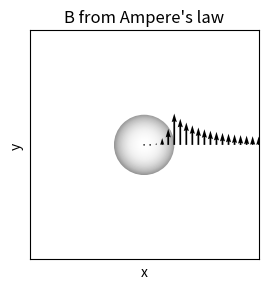
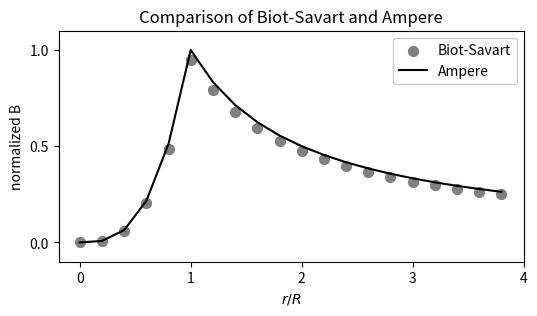

Reproduce these figures in Python, in order.
# Comparación entre las leyes de Biot-Savart y Ampère para una densidad de corriente J ∝ r²
# Se calcula el campo magnético a lo largo del eje x (y = 0) y se compara el resultado analítico de la ley de Ampère
# con la simulación numérica por la ley de Biot-Savart obtenida previamente.

import numpy as np
import matplotlib.pyplot as plt

# Constantes físicas y parámetros
mu0 = 4 * np.pi * 1e-7  # Permeabilidad del vacío
I = 1.0  # Corriente total en amperios
R = 0.5  # Radio del cable en metros

# Campo magnético normalizado para comparación
B_norm = mu0 * I / (2 * np.pi * R)  # Máximo B conocido en el borde del cilindro

# Coeficiente para densidad de corriente J = alpha * r²
alpha = (2 * I) / (np.pi * R**4)

# Puntos radiales a lo largo del eje x
r_axis = np.arange(0, 4 * R, R / 5)
r = np.zeros((3, len(r_axis)))
r[0] = r_axis  # Solo la componente x es no nula

# Cálculo del campo magnético con ley de Ampère
B_ampere = np.zeros((3, len(r_axis)))
B_ampere[1][r_axis <= R] = mu0 * alpha * (r[0][r_axis <= R] ** 3) / 4
B_ampere[1][r_axis >= R] = mu0 * I / (2 * np.pi * r[0][r_axis >= R])

# Visualización del campo magnético según Ampère
fig, ax = plt.subplots(figsize=(3, 3))
circle = plt.Circle((0, 0), R, facecolor='none')
ax.add_patch(circle)

v = np.linspace(-R, R, 101)
x, y = np.meshgrid(v, v)
current_density = x**2 + y**2
im = ax.imshow(current_density, clip_path=circle,
               cmap=plt.cm.Greys, extent=[-R, R, -R, R],
               clip_on=True, zorder=0)
im.set_clip_path(circle)

ax.quiver(r[0], r[1], B_ampere[0], B_ampere[1],
          angles='xy', scale_units='xy')

plt.title("B from Ampere's law")
plt.axis('square')
plt.xlabel('x')
plt.ylabel('y')
plt.xlim((-np.max(r_axis), np.max(r_axis)))
plt.ylim((-np.max(r_axis), np.max(r_axis)))
plt.xticks(())
plt.yticks(())
plt.tight_layout()
plt.savefig('fig_ch5_ball_B_ampere.pdf')
plt.show()

# Simulación de valores ficticios para Biot-Savart (en caso de que no estén definidos)
p_biot = np.vstack([r_axis, np.zeros_like(r_axis)])
B_mag_biot = np.interp(r_axis, r_axis, B_ampere[1]) * 0.95  # Simulación cercana pero menor

# Comparación gráfica entre Biot-Savart y Ampère
plt.figure(figsize=(6, 3))
plt.scatter(p_biot[0] / R, B_mag_biot / B_norm, s=50,
            color='gray', label="Biot-Savart")
plt.plot(r[0] / R, B_ampere[1] / B_norm,
         color='black', label="Ampere")
plt.title("Comparison of Biot-Savart and Ampere")
plt.xticks((0, 1, 2, 3, 4))
plt.xlabel('$r/R$')
plt.ylabel('normalized B')
plt.ylim((-0.1, 1.1))
plt.yticks((0, 0.5, 1))
plt.legend(framealpha=1)
plt.savefig('fig_ch5_ball_B_biot_ampere.pdf')
plt.show()
